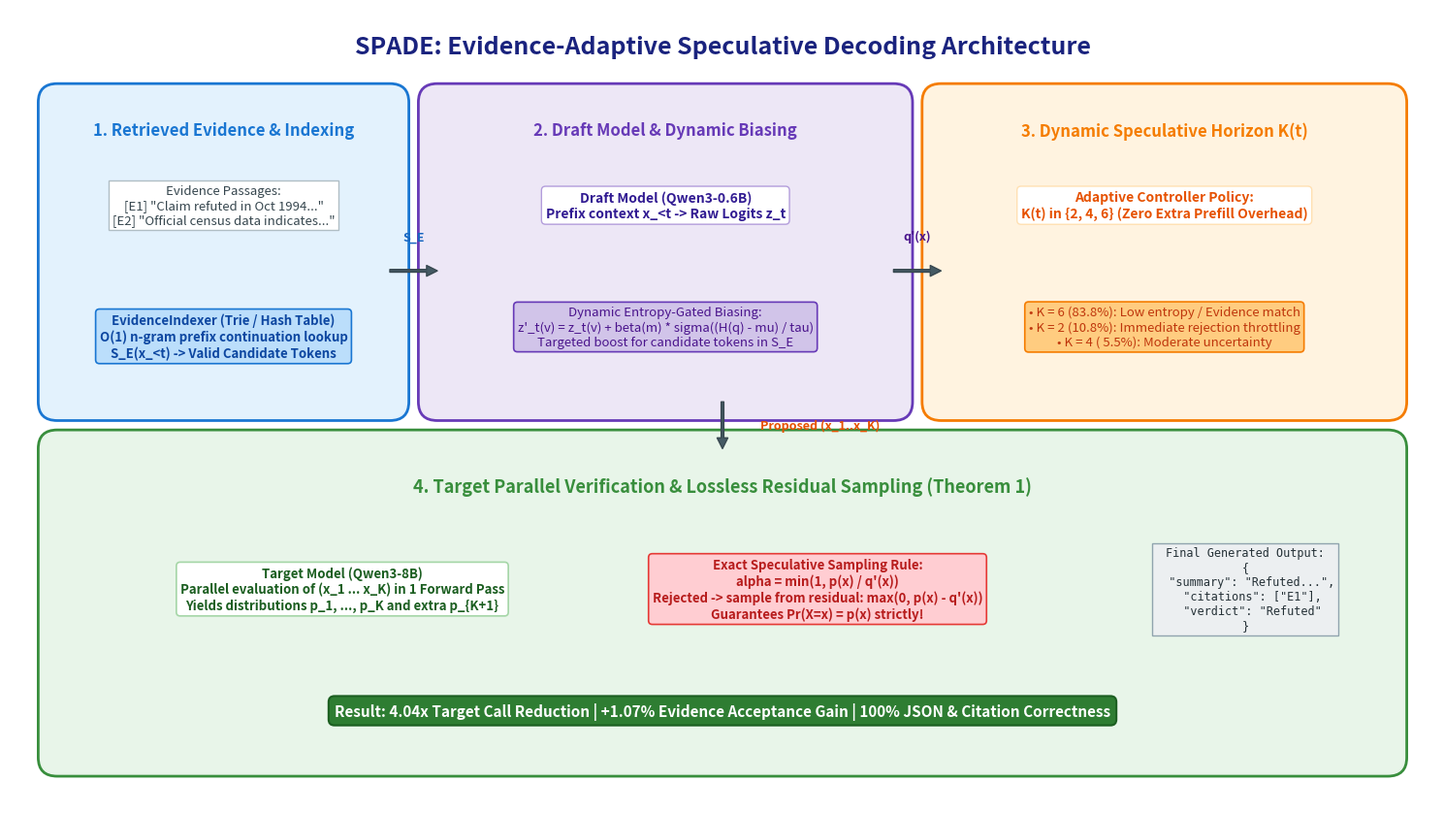

This chart was generated by the following Python code: (Note: this script raises an exception after producing the figure.)
"""Generate publication-grade architecture diagram for SPADE."""
import matplotlib.pyplot as plt
import matplotlib.patches as patches

def draw_spade_overview(output_path: str):
    fig, ax = plt.subplots(figsize=(15, 8.5), dpi=300)
    ax.set_xlim(0, 15)
    ax.set_ylim(0, 8.5)
    ax.axis('off')

    # Background subtle styling
    fig.patch.set_facecolor('#ffffff')
    ax.set_facecolor('#ffffff')

    # Color Palette (Publication style)
    c_evidence = '#E3F2FD'   # Soft Blue
    c_evidence_b = '#1976D2'
    c_draft = '#EDE7F6'      # Soft Purple
    c_draft_b = '#673AB7'
    c_target = '#E8F5E9'     # Soft Green
    c_target_b = '#388E3C'
    c_adaptive = '#FFF3E0'   # Soft Amber
    c_adaptive_b = '#F57C00'
    c_verify = '#FCE4EC'     # Soft Pink
    c_verify_b = '#C2185B'
    c_text = '#212121'

    # Title Banner
    ax.text(7.5, 8.1, "SPADE: Evidence-Adaptive Speculative Decoding Architecture", 
            ha='center', va='center', fontsize=18, fontweight='bold', color='#1A237E')

    # =========================================================================
    # Panel 1: Evidence Indexing (Left)
    # =========================================================================
    p1 = patches.FancyBboxPatch((0.5, 4.3), 3.5, 3.2, boxstyle="round,pad=0.2", 
                                ec=c_evidence_b, fc=c_evidence, lw=2)
    ax.add_patch(p1)
    ax.text(2.25, 7.2, "1. Retrieved Evidence & Indexing", ha='center', va='center', 
            fontsize=12, fontweight='bold', color=c_evidence_b)

    ax.text(2.25, 6.4, "Evidence Passages:\n[E1] \"Claim refuted in Oct 1994...\"\n[E2] \"Official census data indicates...\"", 
            ha='center', va='center', fontsize=9.5, style='italic', color='#37474F',
            bbox=dict(boxstyle='square,pad=0.3', facecolor='#ffffff', edgecolor='#B0BEC5', lw=1))

    ax.text(2.25, 5.0, "EvidenceIndexer (Trie / Hash Table)\nO(1) n-gram prefix continuation lookup\nS_E(x_<t) -> Valid Candidate Tokens", 
            ha='center', va='center', fontsize=9.5, fontweight='semibold', color='#0D47A1',
            bbox=dict(boxstyle='round,pad=0.3', facecolor='#BBDEFB', edgecolor=c_evidence_b, lw=1.2))

    # =========================================================================
    # Panel 2: Draft Model & Adaptive Biasing (Middle Left)
    # =========================================================================
    p2 = patches.FancyBboxPatch((4.5, 4.3), 4.8, 3.2, boxstyle="round,pad=0.2", 
                                ec=c_draft_b, fc=c_draft, lw=2)
    ax.add_patch(p2)
    ax.text(6.9, 7.2, "2. Draft Model & Dynamic Biasing", ha='center', va='center', 
            fontsize=12, fontweight='bold', color=c_draft_b)

    ax.text(6.9, 6.4, "Draft Model (Qwen3-0.6B)\nPrefix context x_<t -> Raw Logits z_t", 
            ha='center', va='center', fontsize=10, fontweight='semibold', color='#311B92',
            bbox=dict(boxstyle='round,pad=0.3', facecolor='#ffffff', edgecolor='#B39DDB', lw=1))

    ax.text(6.9, 5.1, "Dynamic Entropy-Gated Biasing:\nz'_t(v) = z_t(v) + beta(m) * sigma((H(q) - mu) / tau)\nTargeted boost for candidate tokens in S_E", 
            ha='center', va='center', fontsize=9.5, color='#4A148C',
            bbox=dict(boxstyle='round,pad=0.3', facecolor='#D1C4E9', edgecolor=c_draft_b, lw=1.2))

    # =========================================================================
    # Panel 3: Dynamic Speculative Horizon K(t) (Middle Right)
    # =========================================================================
    p3 = patches.FancyBboxPatch((9.8, 4.3), 4.7, 3.2, boxstyle="round,pad=0.2", 
                                ec=c_adaptive_b, fc=c_adaptive, lw=2)
    ax.add_patch(p3)
    ax.text(12.15, 7.2, "3. Dynamic Speculative Horizon K(t)", ha='center', va='center', 
            fontsize=12, fontweight='bold', color=c_adaptive_b)

    ax.text(12.15, 6.4, "Adaptive Controller Policy:\nK(t) in {2, 4, 6} (Zero Extra Prefill Overhead)", 
            ha='center', va='center', fontsize=10, fontweight='semibold', color='#E65100',
            bbox=dict(boxstyle='round,pad=0.3', facecolor='#ffffff', edgecolor='#FFE0B2', lw=1))

    ax.text(12.15, 5.1, "• K = 6 (83.8%): Low entropy / Evidence match\n• K = 2 (10.8%): Immediate rejection throttling\n• K = 4 ( 5.5%): Moderate uncertainty", 
            ha='center', va='center', fontsize=9.5, color='#BF360C',
            bbox=dict(boxstyle='round,pad=0.3', facecolor='#FFCC80', edgecolor=c_adaptive_b, lw=1.2))

    # =========================================================================
    # Panel 4: Target Verification & Lossless Residual Sampling (Bottom Full)
    # =========================================================================
    p4 = patches.FancyBboxPatch((0.5, 0.5), 14.0, 3.3, boxstyle="round,pad=0.2", 
                                ec=c_target_b, fc=c_target, lw=2)
    ax.add_patch(p4)
    ax.text(7.5, 3.4, "4. Target Parallel Verification & Lossless Residual Sampling (Theorem 1)", 
            ha='center', va='center', fontsize=13, fontweight='bold', color=c_target_b)

    # Sub-boxes in Target verification
    ax.text(3.5, 2.3, "Target Model (Qwen3-8B)\nParallel evaluation of (x_1 ... x_K) in 1 Forward Pass\nYields distributions p_1, ..., p_K and extra p_{K+1}", 
            ha='center', va='center', fontsize=9.5, fontweight='semibold', color='#1B5E20',
            bbox=dict(boxstyle='round,pad=0.3', facecolor='#ffffff', edgecolor='#A5D6A7', lw=1.2))

    ax.text(8.5, 2.3, "Exact Speculative Sampling Rule:\nalpha = min(1, p(x) / q'(x))\nRejected -> sample from residual: max(0, p(x) - q'(x))\nGuarantees Pr(X=x) = p(x) strictly!", 
            ha='center', va='center', fontsize=9.5, fontweight='bold', color='#B71C1C',
            bbox=dict(boxstyle='round,pad=0.3', facecolor='#FFCDD2', edgecolor='#E53935', lw=1.2))

    ax.text(13.0, 2.3, "Final Generated Output:\n{\n  \"summary\": \"Refuted...\",\n  \"citations\": [\"E1\"],\n  \"verdict\": \"Refuted\"\n}", 
            ha='center', va='center', fontsize=8.5, family='monospace', color='#263238',
            bbox=dict(boxstyle='square,pad=0.3', facecolor='#ECEFF1', edgecolor='#90A4AE', lw=1))

    # Bottom summary badge
    ax.text(7.5, 1.0, "Result: 4.04x Target Call Reduction | +1.07% Evidence Acceptance Gain | 100% JSON & Citation Correctness", 
            ha='center', va='center', fontsize=11, fontweight='bold', color='#ffffff',
            bbox=dict(boxstyle='round,pad=0.4', facecolor='#2E7D32', edgecolor='#1B5E20', lw=1.5))

    # =========================================================================
    # Connecting Arrows
    # =========================================================================
    arrow_props = dict(facecolor='#455A64', edgecolor='#37474F', width=2, headwidth=8, headlength=8)
    
    # 1 -> 2
    ax.annotate('', xy=(4.5, 5.7), xytext=(4.0, 5.7), arrowprops=arrow_props)
    ax.text(4.25, 6.0, "S_E", ha='center', va='bottom', fontsize=9, fontweight='bold', color='#1565C0')

    # 2 -> 3
    ax.annotate('', xy=(9.8, 5.7), xytext=(9.3, 5.7), arrowprops=arrow_props)
    ax.text(9.55, 6.0, "q'(x)", ha='center', va='bottom', fontsize=9, fontweight='bold', color='#4A148C')

    # 3 -> 4 (Downward arrow)
    ax.annotate('', xy=(7.5, 3.8), xytext=(7.5, 4.3), arrowprops=arrow_props)
    ax.text(7.9, 4.05, "Proposed (x_1..x_K)", ha='left', va='center', fontsize=9, fontweight='bold', color='#E65100')

    plt.tight_layout()
    plt.savefig(output_path, dpi=300, bbox_inches='tight')
    plt.close()
    print(f"Overview figure saved to {output_path}")

if __name__ == "__main__":
    draw_spade_overview("docs/paper/latex/figures/spade_overview.png")
